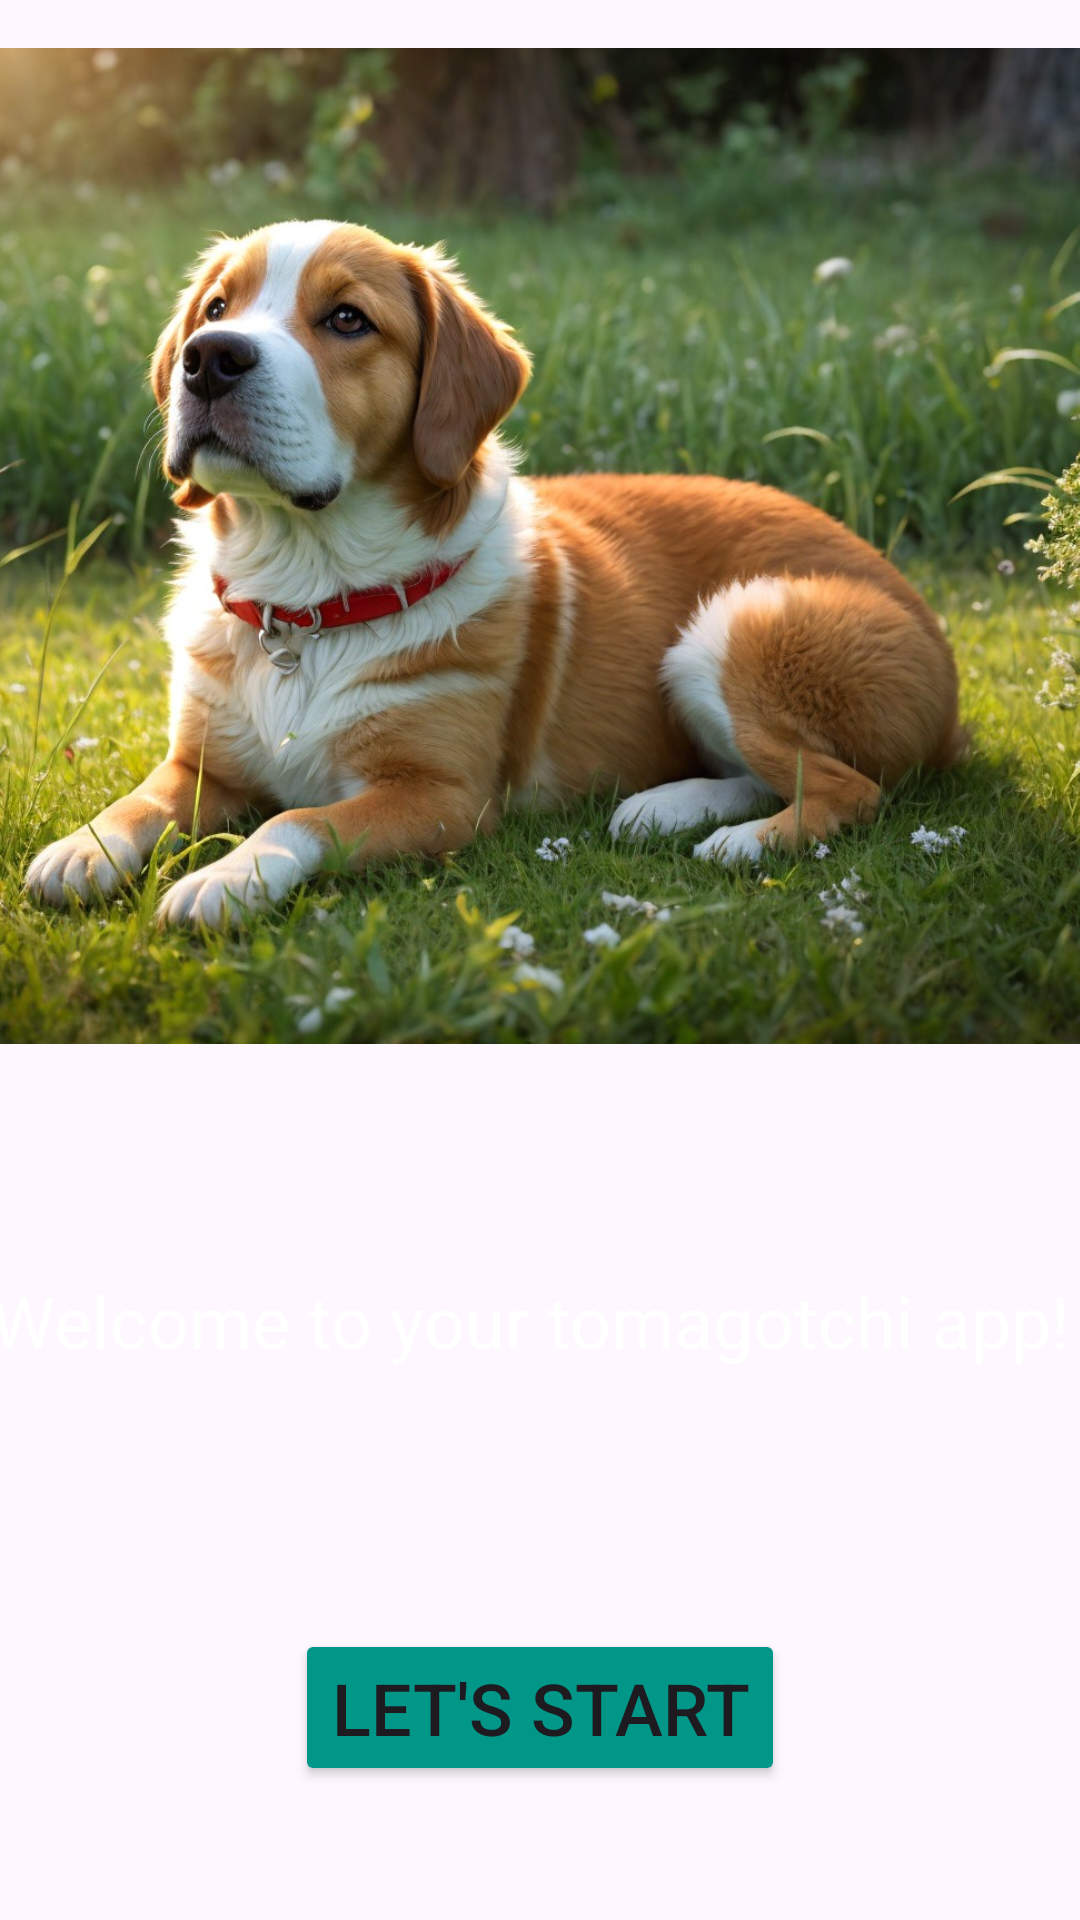

Produce the Android XML layout that renders to this screen, including the resource entries it uses.
<!-- AndroidManifest.xml: application theme Theme.ImadAssignment2 -->
<!-- res/layout/activity_main.xml -->
<?xml version="1.0" encoding="utf-8"?>
<androidx.constraintlayout.widget.ConstraintLayout xmlns:android="http://schemas.android.com/apk/res/android"
    xmlns:app="http://schemas.android.com/apk/res-auto"
    xmlns:tools="http://schemas.android.com/tools"
    android:layout_width="match_parent"
    android:layout_height="match_parent"
    android:background="@drawable/palmetto_3_1"
    tools:context=".MainActivity">

    <Button
        android:id="@+id/button"
        android:layout_width="wrap_content"
        android:layout_height="wrap_content"
        android:layout_marginStart="128dp"
        android:layout_marginTop="80dp"
        android:layout_marginEnd="128dp"
        android:backgroundTint="#009688"
        android:text="@string/let_s_start"
        android:textSize="24sp"
        app:layout_constraintEnd_toEndOf="parent"
        app:layout_constraintStart_toStartOf="parent"
        app:layout_constraintTop_toBottomOf="@+id/textView7" />

    <ImageView
        android:id="@+id/imageView5"
        android:layout_width="427dp"
        android:layout_height="364dp"
        app:layout_constraintEnd_toEndOf="parent"
        app:layout_constraintStart_toStartOf="parent"
        app:layout_constraintTop_toTopOf="parent"
        app:srcCompat="@drawable/_b6c34b798282e45103da793fc5c8d89a44290ab"
        android:contentDescription="@string/pp" />

    <TextView
        android:id="@+id/textView7"
        android:layout_width="367dp"
        android:layout_height="39dp"
        android:layout_marginStart="22dp"
        android:layout_marginTop="60dp"
        android:layout_marginEnd="22dp"
        android:text="@string/welcome_to_your_tomagotchi_app"
        android:textColor="@color/white"
        android:textSize="24sp"
        app:layout_constraintEnd_toEndOf="parent"
        app:layout_constraintStart_toStartOf="parent"
        app:layout_constraintTop_toBottomOf="@+id/imageView5"
        tools:ignore="TextSizeCheck" />

</androidx.constraintlayout.widget.ConstraintLayout>
<!-- resources referenced by this layout -->
<resources>
  <!-- drawable _b6c34b798282e45103da793fc5c8d89a44290ab: jpg bitmap (drawable, 239997 bytes) -->
  <string name="let_s_start">Let\'s start</string>
  <string name="pp">TODO</string>
  <string name="welcome_to_your_tomagotchi_app">Welcome to your tomagotchi app!</string>
  <style name="Theme.ImadAssignment2" parent="Base.Theme.ImadAssignment2" />
  <style name="Base.Theme.ImadAssignment2" parent="Theme.Material3.DayNight.NoActionBar">
          
          
      </style>
  <!-- not gathered from this repository: default colours our renderer supplied (Android Studio template values) -->
  <color name="white">#FFFFFFFF</color>
</resources>
